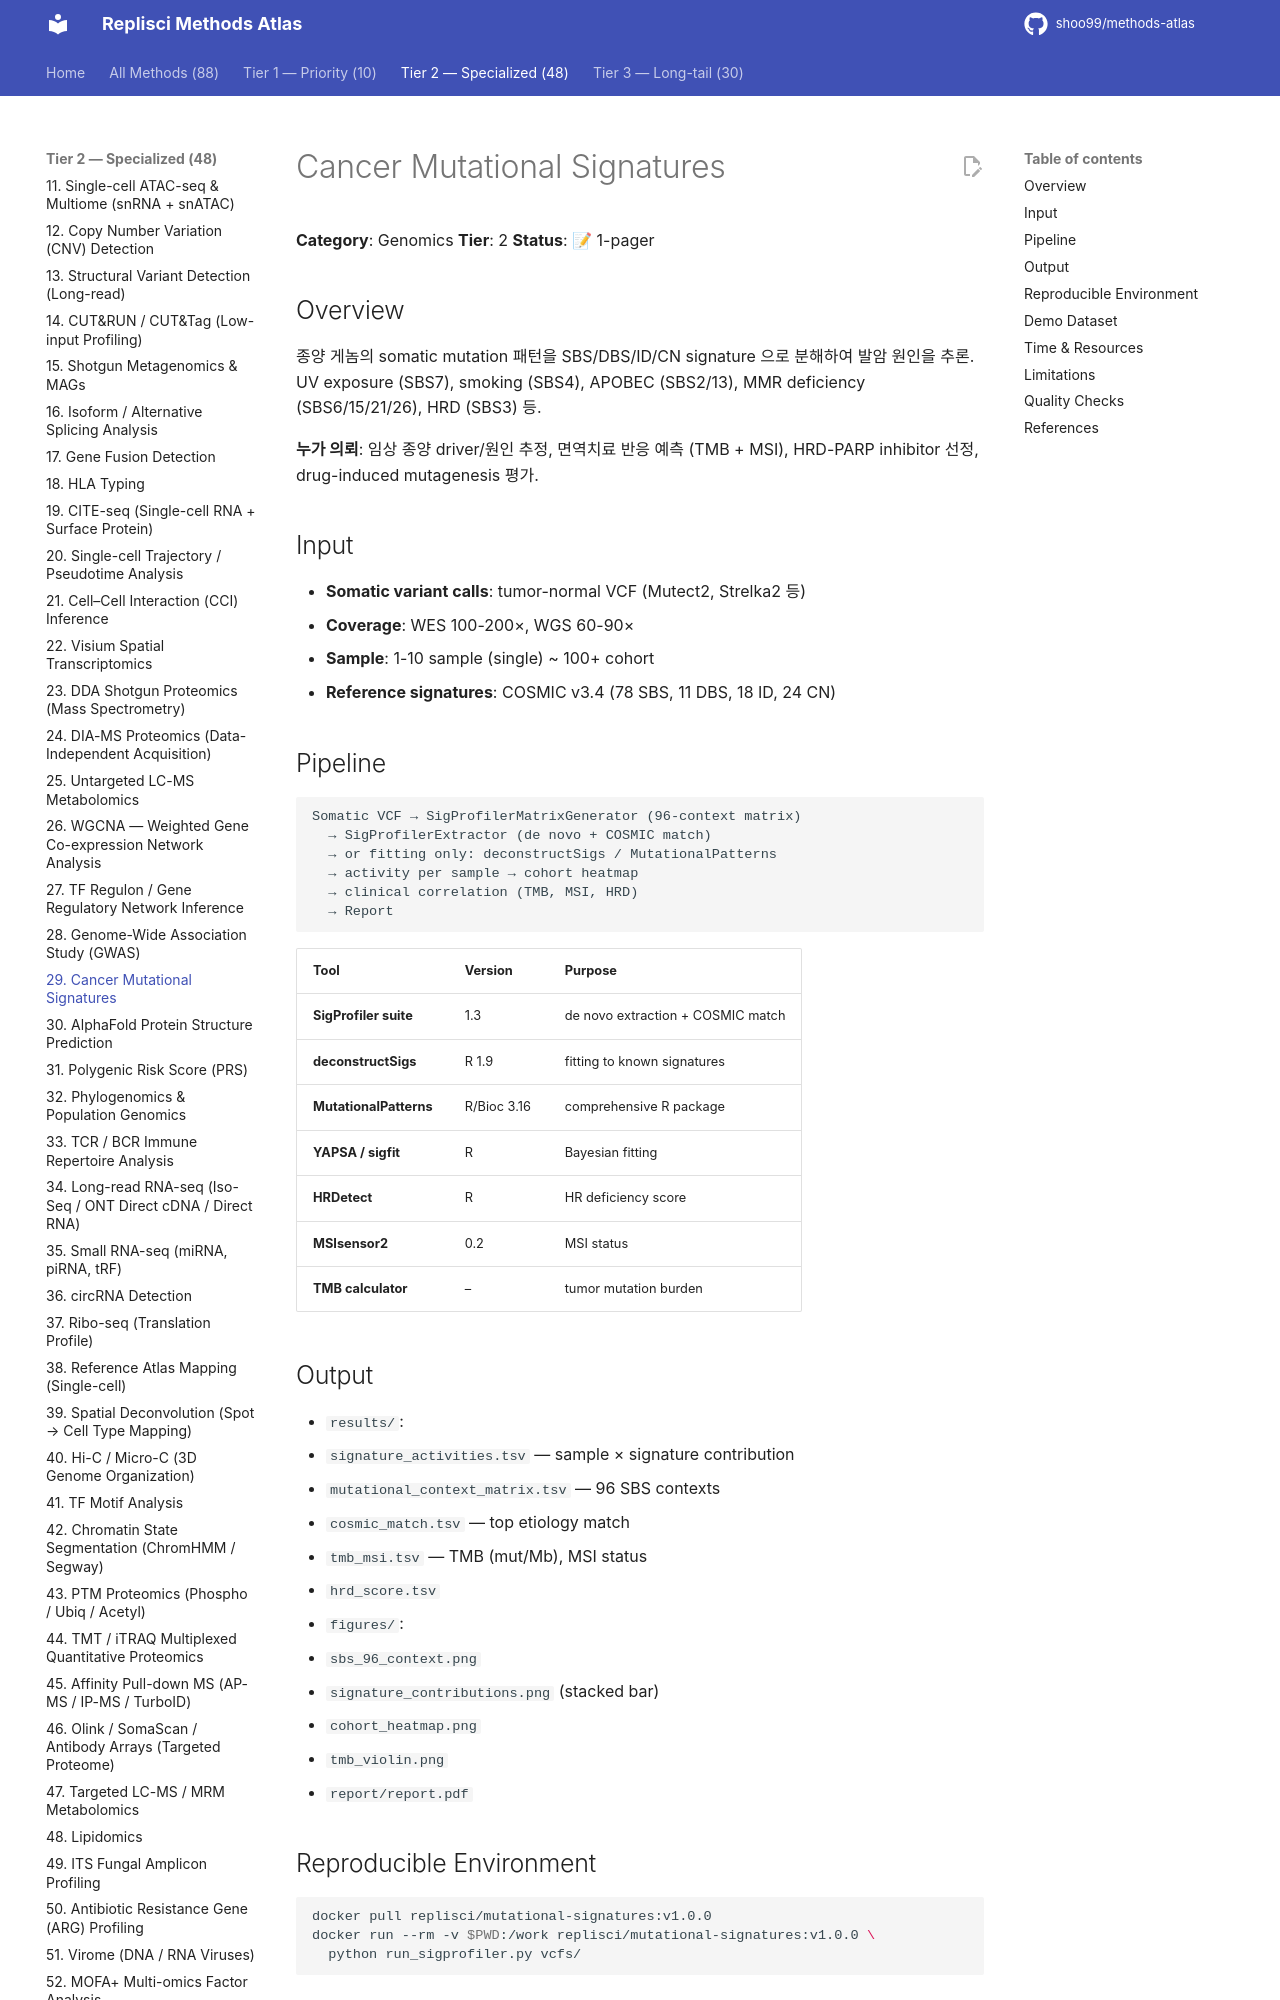

repository: shoo99/methods-atlas · page: methods/29-mutational-signatures/index.html · generator: mkdocs

# Cancer Mutational Signatures

**Category**: Genomics
**Tier**: 2
**Status**: 📝 1-pager

## Overview

종양 게놈의 somatic mutation 패턴을 SBS/DBS/ID/CN signature 으로 분해하여 발암 원인을 추론. UV exposure (SBS7), smoking (SBS4), APOBEC (SBS2/13), MMR deficiency (SBS6/15/21/26), HRD (SBS3) 등.

**누가 의뢰**: 임상 종양 driver/원인 추정, 면역치료 반응 예측 (TMB + MSI), HRD-PARP inhibitor 선정, drug-induced mutagenesis 평가.

## Input

- **Somatic variant calls**: tumor-normal VCF (Mutect2, Strelka2 등)
- **Coverage**: WES 100-200×, WGS 60-90×
- **Sample**: 1-10 sample (single) ~ 100+ cohort
- **Reference signatures**: COSMIC v3.4 (78 SBS, 11 DBS, 18 ID, 24 CN)

## Pipeline

```
Somatic VCF → SigProfilerMatrixGenerator (96-context matrix)
  → SigProfilerExtractor (de novo + COSMIC match)
  → or fitting only: deconstructSigs / MutationalPatterns
  → activity per sample → cohort heatmap
  → clinical correlation (TMB, MSI, HRD)
  → Report
```

| Tool | Version | Purpose |
|------|---------|---------|
| **SigProfiler suite** | 1.3 | de novo extraction + COSMIC match |
| **deconstructSigs** | R 1.9 | fitting to known signatures |
| **MutationalPatterns** | R/Bioc 3.16 | comprehensive R package |
| **YAPSA / sigfit** | R | Bayesian fitting |
| **HRDetect** | R | HR deficiency score |
| **MSIsensor2** | 0.2 | MSI status |
| **TMB calculator** | – | tumor mutation burden |

## Output

- `results/`:
  - `signature_activities.tsv` — sample × signature contribution
  - `mutational_context_matrix.tsv` — 96 SBS contexts
  - `cosmic_match.tsv` — top etiology match
  - `tmb_msi.tsv` — TMB (mut/Mb), MSI status
  - `hrd_score.tsv`
- `figures/`:
  - `sbs_96_context.png`
  - `signature_contributions.png` (stacked bar)
  - `cohort_heatmap.png`
  - `tmb_violin.png`
- `report/report.pdf`

## Reproducible Environment

```bash
docker pull replisci/mutational-signatures:v1.0.0
docker run --rm -v $PWD:/work replisci/mutational-signatures:v1.0.0 \
  python run_sigprofiler.py vcfs/
```

## Demo Dataset

- TCGA-MELA (UV signature SBS7)
- TCGA-LUAD (smoking SBS4)
- COLO829 melanoma cell line (UV + tobacco mix)
